Image classification data set "Number-guesser-with-CNN" (kkd1215/Number-guesser-with-CNN on GitHub). Class labels (10): eight, five, four, nine, one, seven, six, three, two, zero.

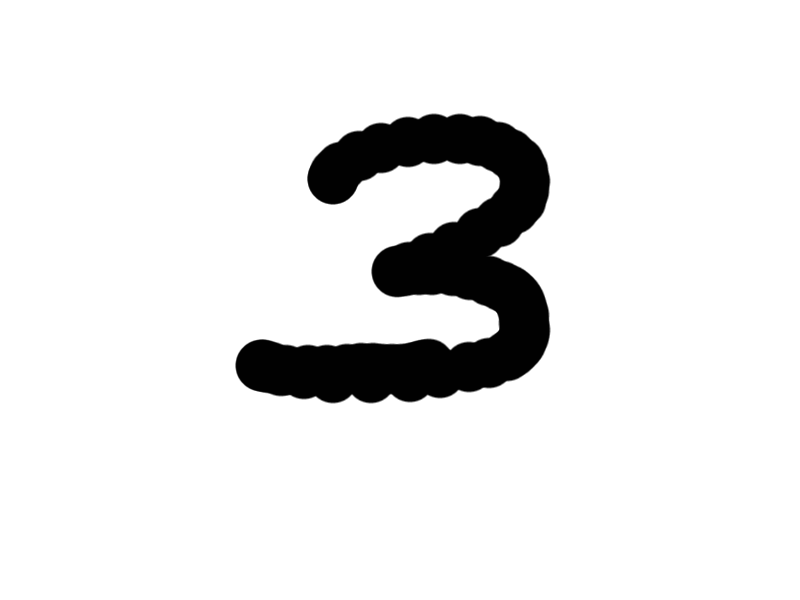
Label: three

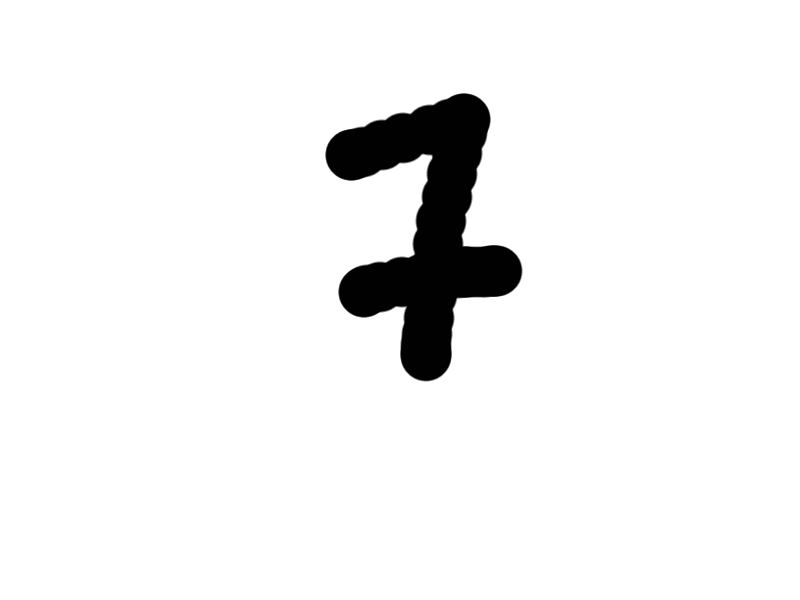
Label: seven

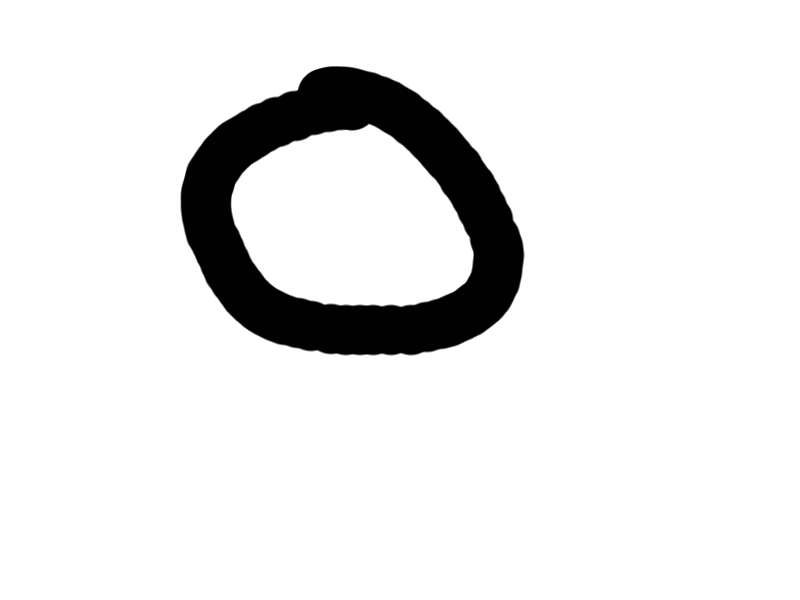
Label: zero

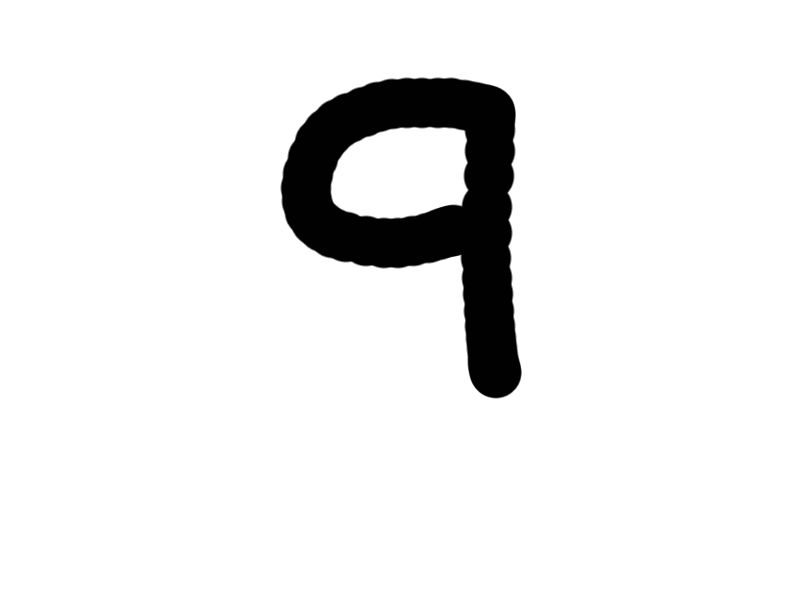
Label: nine

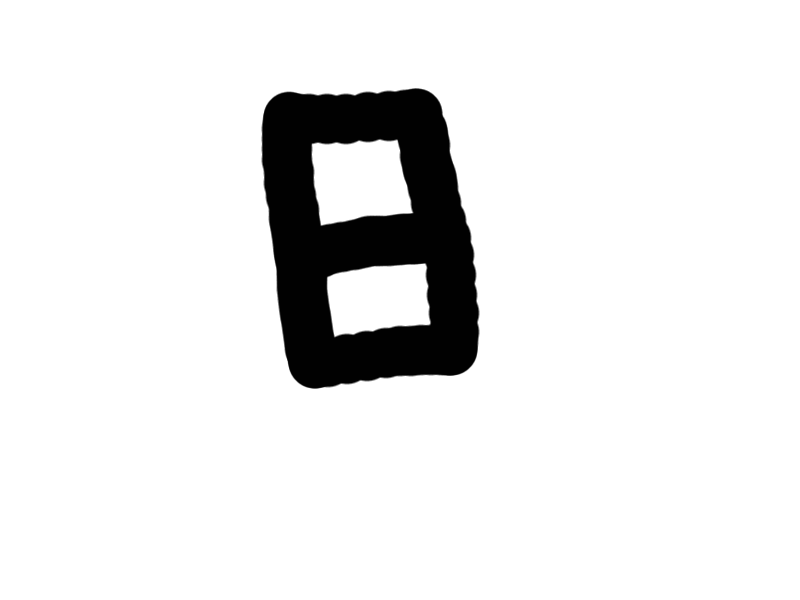
Label: eight

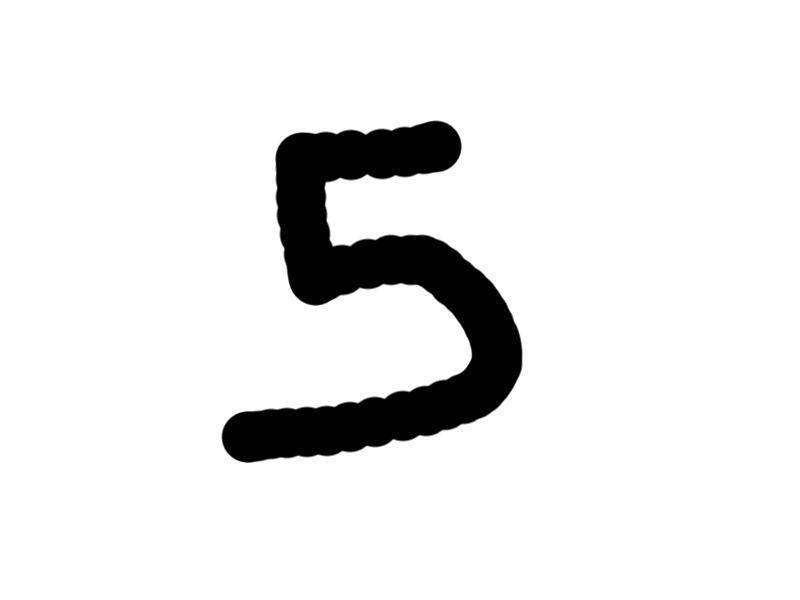
Label: five
